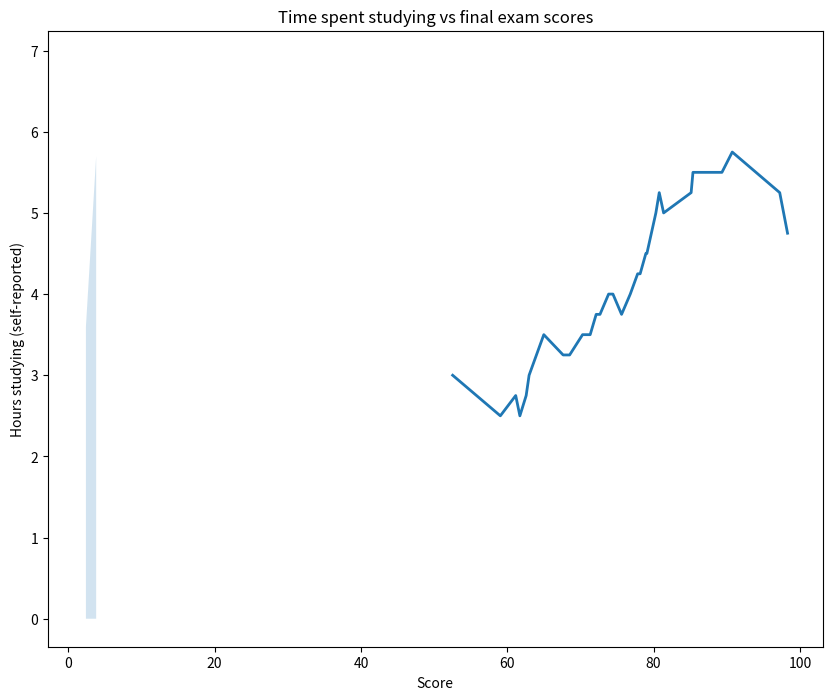

Recreate this plot in Python.
from matplotlib import pyplot as plt

hours_reported =[3, 2.5, 2.75, 2.5, 2.75, 3.0, 3.5, 3.25, 3.25,  3.5, 3.5, 3.75, 3.75,4, 4.0, 3.75,  4.0, 4.25, 4.25, 4.5, 4.5, 5.0, 5.25, 5, 5.25, 5.5, 5.5, 5.75, 5.25, 4.75]
exam_scores = [52.53, 59.05, 61.15, 61.72, 62.58, 62.98, 64.99, 67.63, 68.52, 70.29, 71.33, 72.15, 72.67, 73.85, 74.44, 75.62, 76.81, 77.82, 78.16, 78.94, 79.08, 80.31, 80.77, 81.37, 85.13, 85.38, 89.34, 90.75, 97.24, 98.31]

plt.figure(figsize=(10, 8))
plt.plot(exam_scores, hours_reported, linewidth=2)

hours_lower_bound = [x - (x*0.2) for x in hours_reported]
hours_upper_bound = [x + (x*0.2) for x in hours_reported]

plt.fill_between(hours_lower_bound, hours_upper_bound, alpha=0.2)
plt.title('Time spent studying vs final exam scores')
plt.xlabel('Score')
plt.ylabel('Hours studying (self-reported)')

plt.savefig('my_line_graph.png')
plt.show()